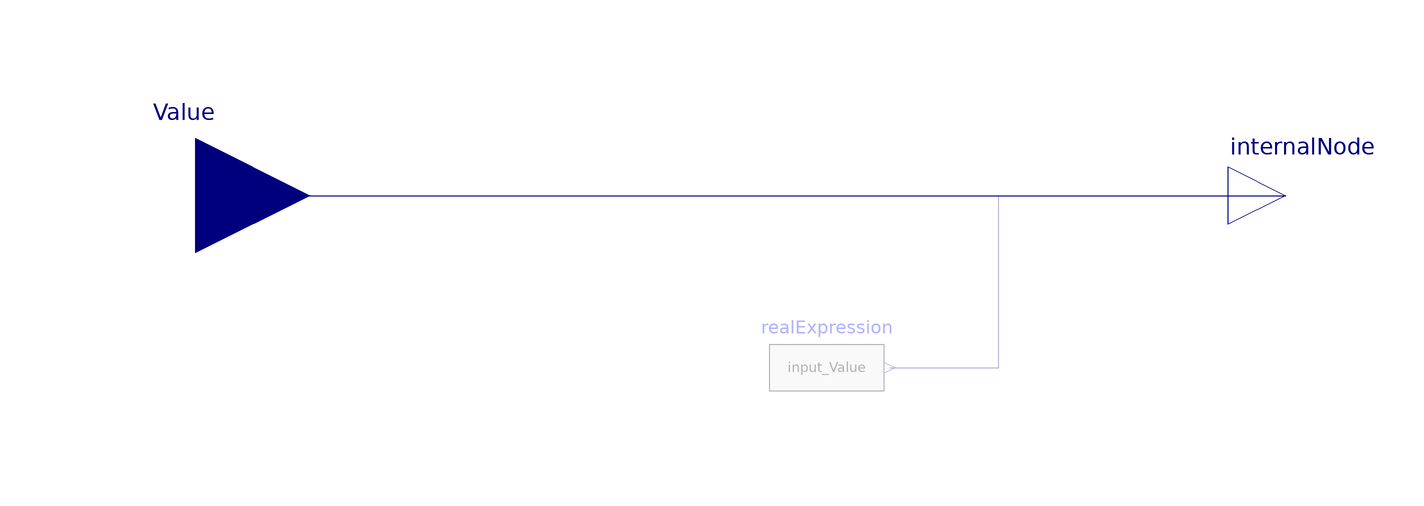

The component connection diagram of the Modelica model below, drawn from its own Placement and Line annotations.

model Bar
  extends TRANSFORM.Utilities.Visualizers.BaseClasses.Scaling;

  parameter Boolean hideConnector=false;

  input Real input_Value=fromConnector annotation (Dialog(enable=hideConnector));
  Modelica.Blocks.Interfaces.RealInput Value if not hideConnector annotation (Placement(
        iconTransformation(extent={{-120,-10},{-100,10}}),transformation(extent={{-140,
            -20},{-100,20}})));
  Modelica.Blocks.Sources.RealExpression realExpression(y=input_Value) if hideConnector
    annotation (Placement(transformation(extent={{-20,-40},{0,-20}})));
  Real y=internalNode;
protected
  constant Real fromConnector=0 "Dummy introduced to get nice dialogs";
  Modelica.Blocks.Interfaces.RealOutput internalNode
                                            annotation(Placement(transformation(
          extent={{60,-10},{80,10}}), iconTransformation(extent={{90,-10},{110,
            10}}, rotation=0)));
equation
  connect(Value, internalNode)
                    annotation (Line(
      points={{-120,0},{70,0}},
      color={0,0,127},
      smooth=Smooth.None));
  connect(realExpression.y, internalNode)
                               annotation (Line(
      points={{1,-30},{20,-30},{20,0},{70,0}},
      color={0,0,127},
      smooth=Smooth.None));
  scaled = internalNode;
  annotation (__Dymola_structurallyIncomplete,Icon(coordinateSystem(
            preserveAspectRatio=true,  extent={{-100,-100},{100,100}}),
        graphics={
        Rectangle(
          extent={{0,-100},{100,100}},
          lineColor={0,0,255},
          fillColor={255,255,255},
          fillPattern=FillPattern.Solid),
        Rectangle(
          extent=[0,-100; 100,DynamicSelect(0, min(max(unScaled, 0), 1)*200
               - 100)],
          lineColor={0,0,255},
          pattern=LinePattern.None,
          fillColor={0,0,255},
          fillPattern=FillPattern.Solid),
        Text(
          extent={{-100,70},{0,130}},
          textColor={0,0,255},
          textString="%max"),
        Text(
          extent={{-100,-130},{0,-70}},
          textColor={0,0,255},
          textString="%min")}));
end Bar;